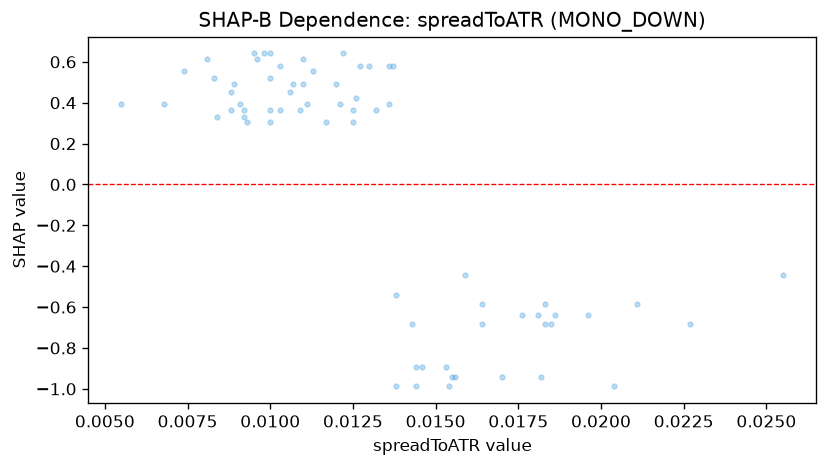

The table this chart was drawn from, first rows:
feature_value, shap_value
0.0211, -0.5854
0.0181, -0.6378
0.0196, -0.6378
0.0156, -0.9432
0.0144, -0.9878
0.0092, 0.3647
0.01, 0.3647
0.0091, 0.3924
0.0164, -0.5862
0.0068, 0.3924
0.0176, -0.6378
0.0185, -0.6824
0.0227, -0.6824
0.0182, -0.9432
0.017, -0.9432
0.0081, 0.6133
0.0144, -0.8917
0.0137, 0.5814
0.0136, 0.5814
0.01, 0.641
0.0183, -0.5862
0.0183, -0.6824
0.0154, -0.9878
0.0155, -0.9432
0.0204, -0.9878
0.0146, -0.8917
0.0055, 0.3924
0.0122, 0.641
0.0109, 0.3647
0.0138, -0.9878
0.0098, 0.641
0.0121, 0.3918
0.0088, 0.4519
0.0074, 0.5538
0.0143, -0.6824
0.0164, -0.6824
0.0153, -0.8917
0.0136, 0.3924
0.01, 0.5214
0.0092, 0.3323
0.0093, 0.3047
0.0103, 0.3642
0.0125, 0.3642
0.0107, 0.4938
0.012, 0.4938
0.0089, 0.4938
0.0132, 0.3642
0.0084, 0.3323
0.011, 0.4938
0.0113, 0.5533
0.0117, 0.3047
0.0125, 0.3047
0.0255, -0.4446
0.01, 0.3047
0.0159, -0.4446
0.0088, 0.3642
0.013, 0.5809
0.0103, 0.5809
0.0127, 0.5809
0.0106, 0.4519
... 8 more rows
